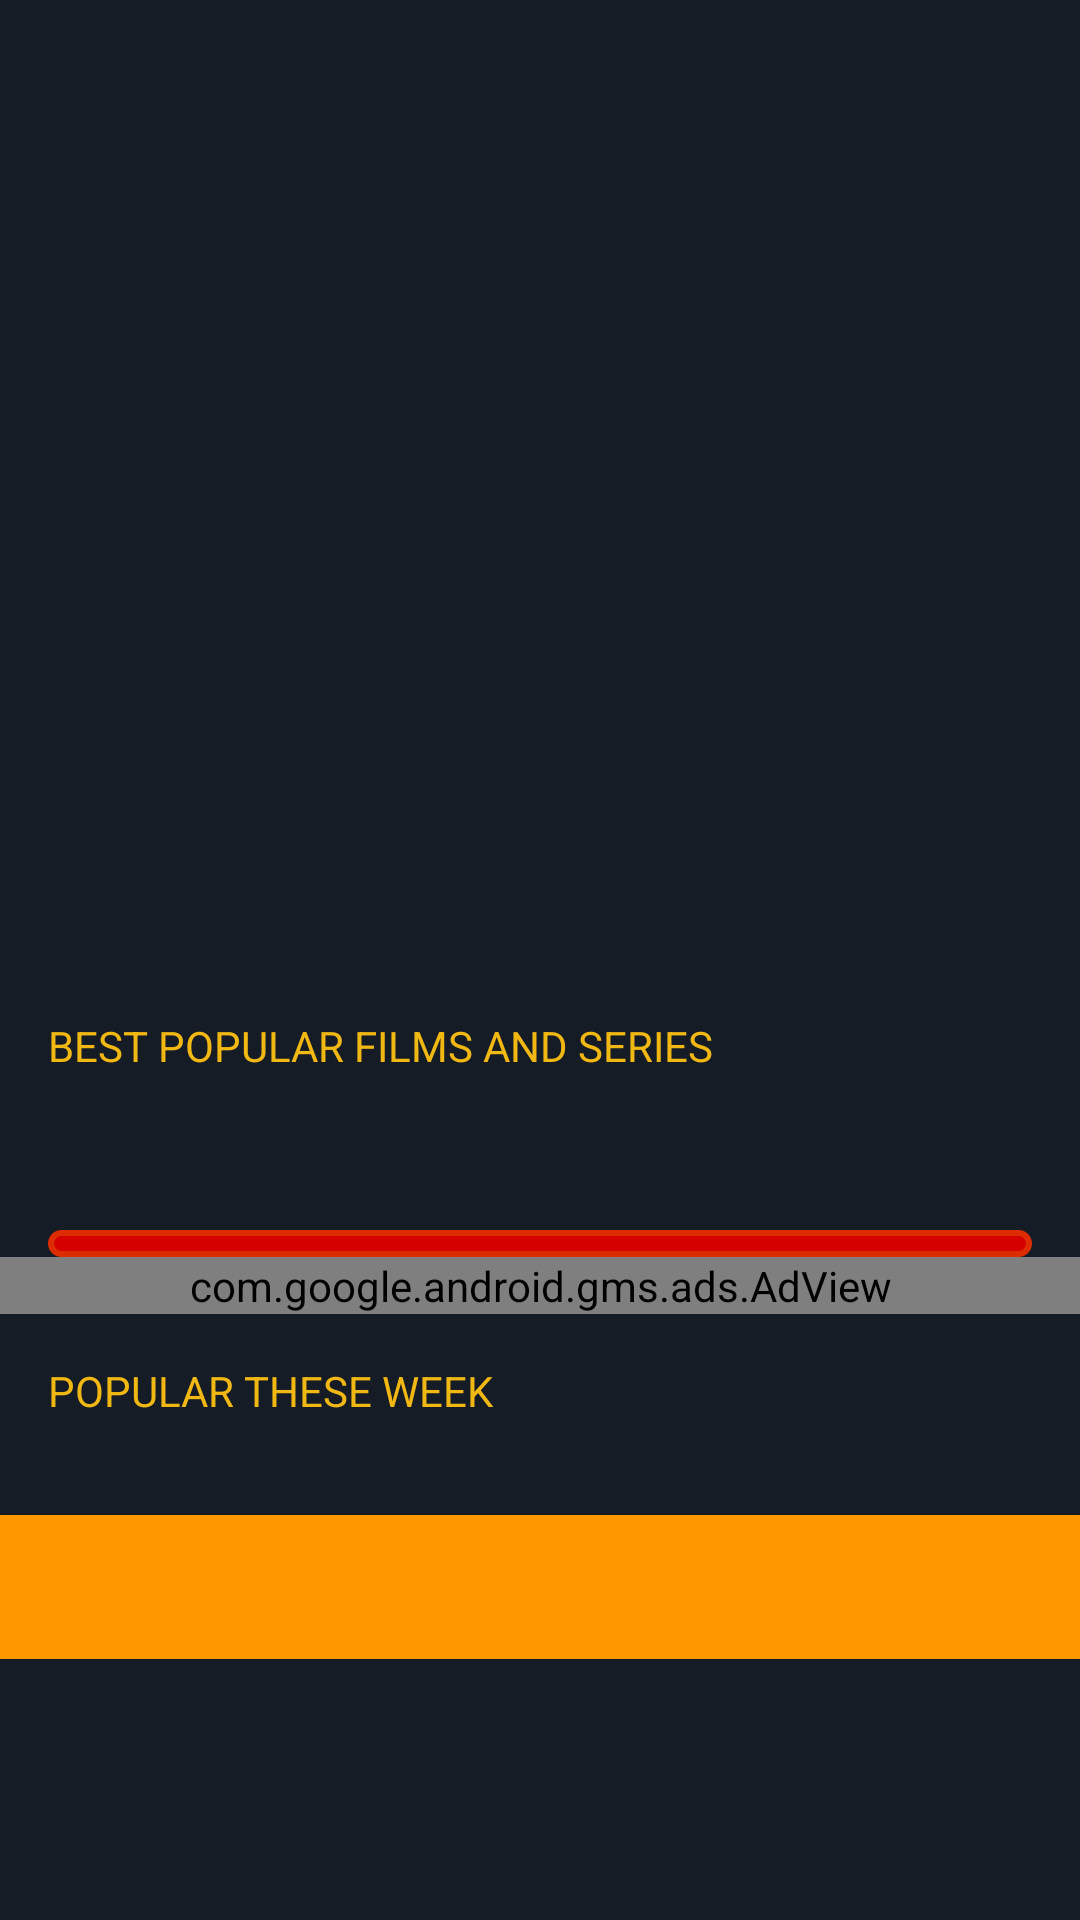

Reconstruct the res/layout file that produces this screen, plus the resources it refers to.
<!-- AndroidManifest.xml: application theme AppTheme -->
<!-- res/layout/activity_main.xml -->
<?xml version="1.0" encoding="utf-8"?>
<androidx.core.widget.NestedScrollView
    xmlns:android="http://schemas.android.com/apk/res/android"
    xmlns:app="http://schemas.android.com/apk/res-auto"
    xmlns:tools="http://schemas.android.com/tools"
    android:layout_width="match_parent"
    android:layout_height="match_parent"
    tools:context=".MainActivity"
    android:background="@color/colorPrimary">

    <androidx.constraintlayout.widget.ConstraintLayout
        android:layout_width="match_parent"
        android:layout_height="match_parent">
        <androidx.viewpager.widget.ViewPager
            android:id="@+id/slider_pager"
            android:layout_width="0dp"
            android:layout_height="275dp"
            app:layout_constraintEnd_toEndOf="parent"
            app:layout_constraintHorizontal_bias="0.0"
            app:layout_constraintStart_toStartOf="parent"
            app:layout_constraintTop_toTopOf="parent" />
        <com.google.android.material.tabs.TabLayout
            app:tabGravity="center"
            android:id="@+id/indicator"
            app:tabBackground="@drawable/indicator_selector"
            app:tabIndicatorHeight="0dp"
            android:background="@color/colorPrimary"
            android:layout_width="match_parent"
            android:layout_height="wrap_content"
            app:layout_constraintEnd_toEndOf="parent"
            app:layout_constraintStart_toStartOf="parent"
            app:layout_constraintTop_toBottomOf="@+id/slider_pager">

        </com.google.android.material.tabs.TabLayout>
        <TextView
            android:textColor="@color/colorAccent"
            android:id="@+id/textView"
            android:layout_width="wrap_content"
            android:layout_height="wrap_content"
            android:padding="16dp"
            android:text="Best Popular Films and series"
            android:textAllCaps="true"
            app:layout_constraintEnd_toEndOf="parent"
            app:layout_constraintHorizontal_bias="0.0"
            app:layout_constraintStart_toStartOf="parent"
            app:layout_constraintTop_toBottomOf="@+id/indicator" />
        <androidx.recyclerview.widget.RecyclerView
            android:id="@+id/Rv_movies"
            android:layout_width="0dp"
            android:layout_height="wrap_content"
            android:layout_marginStart="16dp"
            android:layout_marginLeft="16dp"
            android:layout_marginTop="16dp"
            android:layout_marginEnd="8dp"
            android:layout_marginRight="8dp"
            app:layout_constraintEnd_toEndOf="parent"
            app:layout_constraintHorizontal_bias="0.0"
            app:layout_constraintStart_toStartOf="parent"
            app:layout_constraintTop_toBottomOf="@+id/textView" />


        <RelativeLayout
            android:padding="9dp"
            android:id="@+id/adp"
            android:layout_width="match_parent"
            android:layout_height="wrap_content"
            android:layout_marginStart="16dp"
            android:background="@drawable/spinner_bg"
            android:layout_marginTop="20dp"
            android:layout_marginEnd="16dp"
            android:layout_marginBottom="50dp"
            app:layout_constraintTop_toBottomOf="@+id/Rv_movies"/>

        <com.google.android.gms.ads.AdView
            android:id="@+id/adView"
            android:layout_width="0dp"
            android:layout_height="wrap_content"
            android:layout_alignParentBottom="true"
            android:layout_centerHorizontal="true"
            app:adSize="BANNER"
            app:adUnitId="@string/banner_ad_unit_id"
            app:layout_constraintEnd_toEndOf="parent"
            app:layout_constraintHorizontal_bias="0.0"
            app:layout_constraintStart_toStartOf="parent"
            app:layout_constraintTop_toBottomOf="@+id/adp"/>
        <TextView
            android:layout_width="wrap_content"
            android:layout_height="wrap_content"
            android:padding="16dp"
            app:layout_constraintEnd_toEndOf="parent"
            app:layout_constraintStart_toStartOf="parent"
            android:textAllCaps="true"
            app:layout_constraintTop_toBottomOf="@id/adView"
            android:text="popular these week"
            android:textColor="@color/colorAccent"
            app:layout_constraintHorizontal_bias="0.0"
            android:id="@+id/textView_week"/>

        <androidx.recyclerview.widget.RecyclerView
            android:id="@+id/rv_movies_week"
            android:layout_width="0dp"
            android:layout_height="wrap_content"
            android:layout_marginStart="16dp"
            android:layout_marginLeft="16dp"
            android:layout_marginTop="16dp"
            android:layout_marginEnd="8dp"
            android:layout_marginRight="8dp"
            app:layout_constraintEnd_toEndOf="parent"
            app:layout_constraintHorizontal_bias="0.0"
            app:layout_constraintStart_toStartOf="parent"
            app:layout_constraintTop_toBottomOf="@+id/textView_week" />
        <com.google.android.material.tabs.TabLayout
            android:layout_width="match_parent"
            android:layout_height="wrap_content"
            app:layout_constraintEnd_toEndOf="parent"
            app:layout_constraintStart_toStartOf="parent"
            app:tabMode="scrollable"
            app:layout_constraintTop_toBottomOf="@+id/rv_movies_week"
            android:background="#FF9800"
            android:id="@+id/tabActionMovies">

        </com.google.android.material.tabs.TabLayout>
        <androidx.recyclerview.widget.RecyclerView
            android:layout_width="0dp"
            android:layout_height="wrap_content"
            android:layout_marginTop="16dp"
            android:layout_marginStart="16dp"
            android:layout_marginLeft="16dp"
            android:layout_marginRight="8dp"
            android:layout_marginEnd="8dp"
            app:layout_constraintEnd_toEndOf="parent"
            app:layout_constraintStart_toStartOf="parent"
            app:layout_constraintHorizontal_bias="0.0"
            app:layout_constraintTop_toBottomOf="@+id/tabActionMovies"
            android:id="@+id/tabrecycler">

        </androidx.recyclerview.widget.RecyclerView>
    </androidx.constraintlayout.widget.ConstraintLayout>
</androidx.core.widget.NestedScrollView>
<!-- resources referenced by this layout -->
<resources>
  <color name="colorAccent">#f1b814</color>
  <color name="colorPrimary">#151c25</color>
  <!-- drawable indicator_selector (drawable) -->
  <?xml version="1.0" encoding="utf-8"?>
  <selector xmlns:android="http://schemas.android.com/apk/res/android">
  
      <item android:drawable="@drawable/selected_indicator"
          android:state_selected="true">
  
      </item>
      <item android:drawable="@drawable/default_indicator">
  
      </item>
  
  </selector>
  <!-- drawable spinner_bg (drawable) -->
  <?xml version="1.0" encoding="utf-8"?>
  <shape xmlns:android="http://schemas.android.com/apk/res/android">
      <solid android:color="#D50000" />
      <corners android:radius="5dp" />
      <stroke
          android:width="2dp"
          android:color="#DD2C00" />
  </shape>
  <string name="banner_ad_unit_id">ca-app-pub-3063877521249388/6106237643</string>
  <style name="AppTheme" parent="Theme.MaterialComponents.Light.DarkActionBar">
          
          <item name="colorPrimary">@color/colorPrimary</item>
          <item name="colorPrimaryDark">@color/colorPrimaryDark</item>
          <item name="colorAccent">@color/colorAccent</item>
      </style>
  <!-- drawable selected_indicator (drawable) -->
  <?xml version="1.0" encoding="utf-8"?>
  <layer-list xmlns:android="http://schemas.android.com/apk/res/android">
      <item>
          <shape
              android:innerRadius="0dp"
              android:shape="ring"
              android:thickness="3dp"
              android:useLevel="false">
              <solid android:color="@color/colorAccent">
  
              </solid>
          </shape>
      </item>
  
  </layer-list>
  <!-- drawable default_indicator (drawable) -->
  <?xml version="1.0" encoding="utf-8"?>
  <layer-list xmlns:android="http://schemas.android.com/apk/res/android">
      <item>
          <shape
              android:innerRadius="0dp"
              android:shape="ring"
              android:thickness="3dp"
              android:useLevel="false">
              <solid android:color="#aaa">
  
              </solid>
          </shape>
      </item>
  
  </layer-list>
  <color name="colorPrimaryDark">#151c25</color>
</resources>
